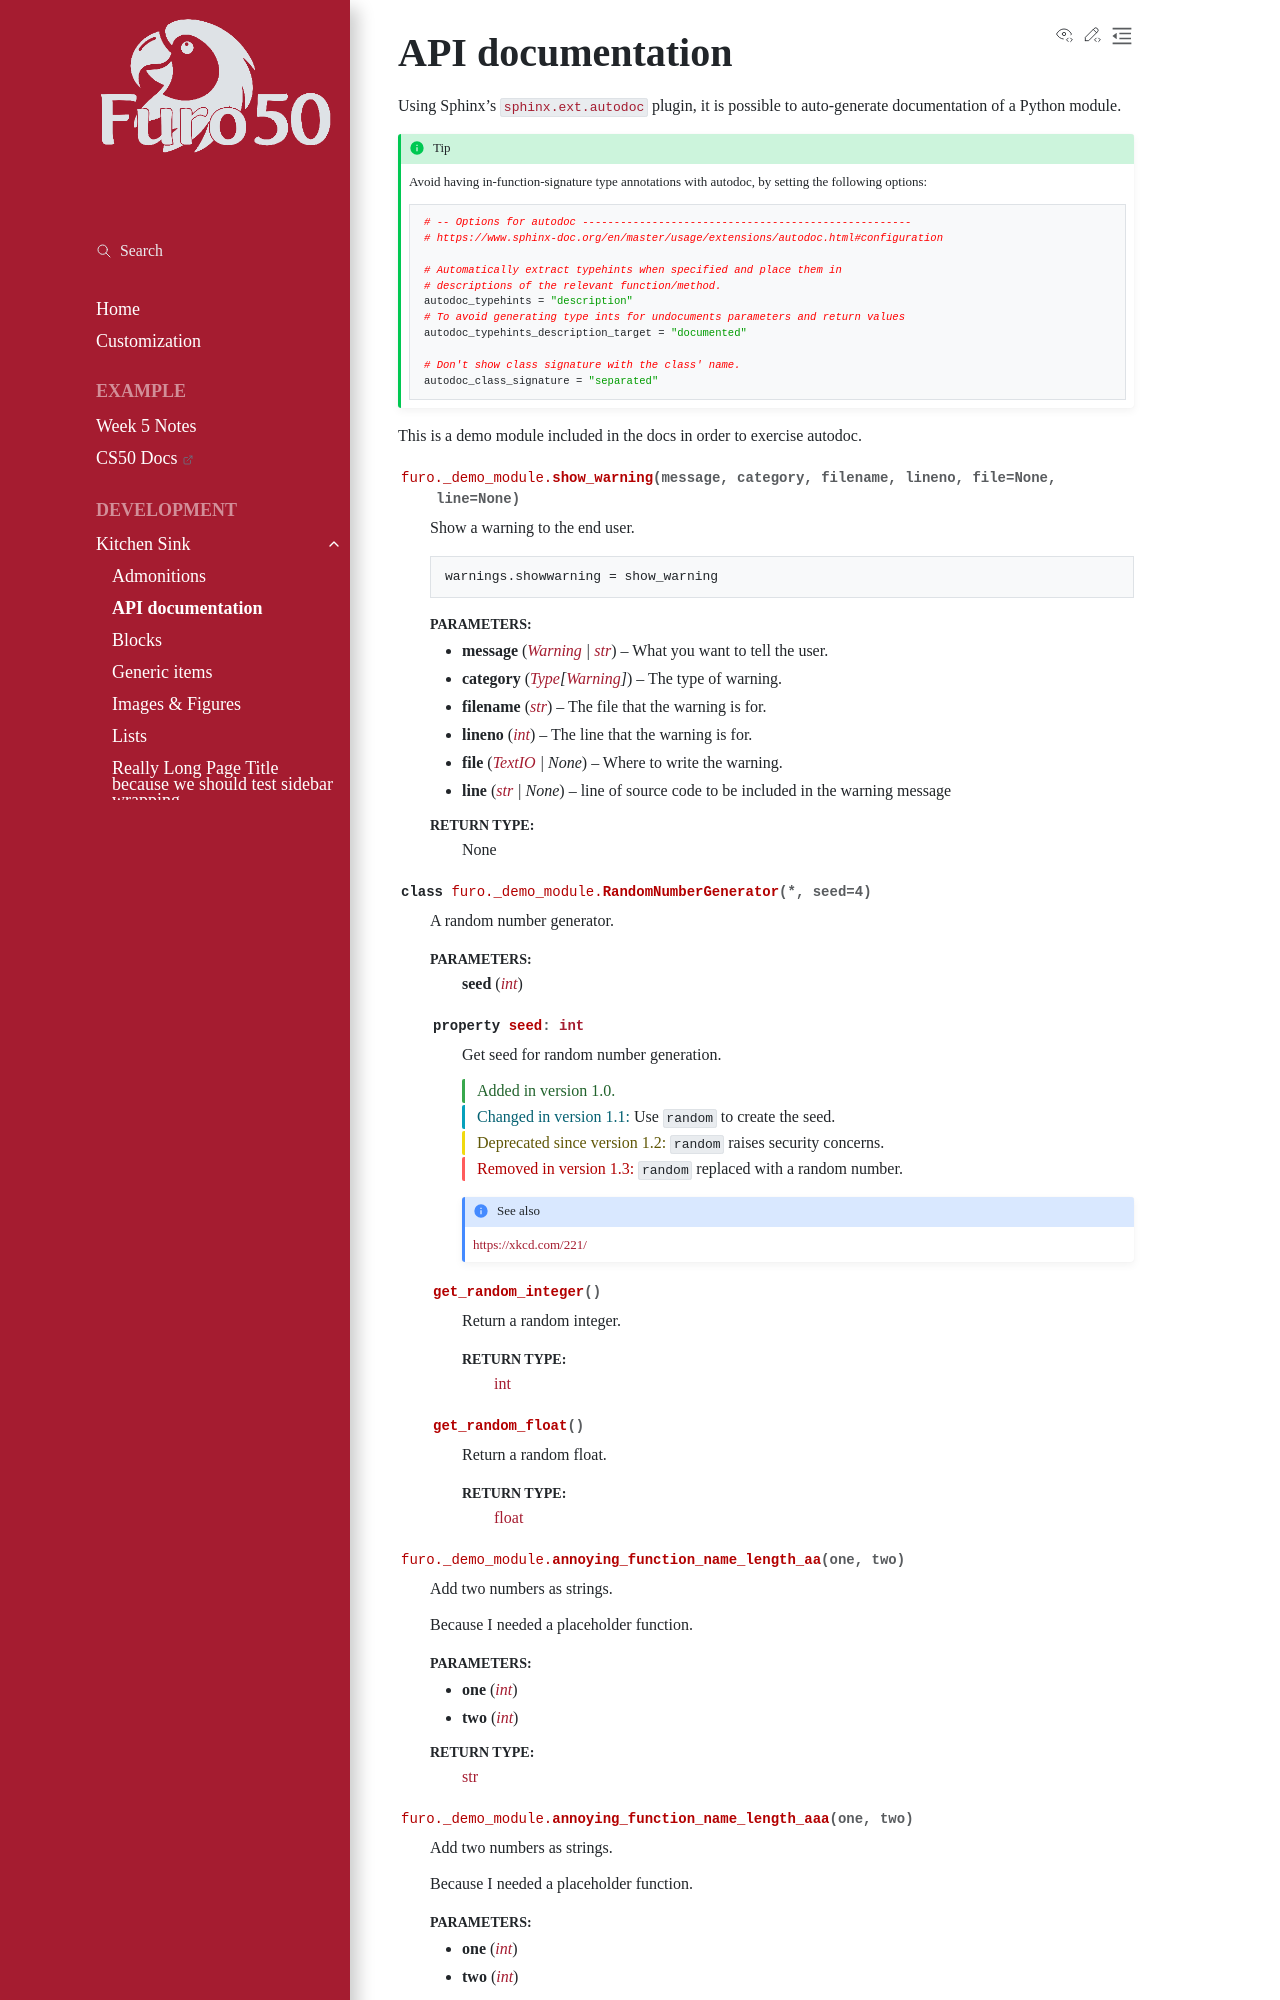

repository: ABD-01/furo50 · page: kitchen-sink/api/index.html · generator: sphinx

..
   Copyright (c) 2021 Pradyun Gedam
   Licensed under Creative Commons Attribution-ShareAlike 4.0 International License
   SPDX-License-Identifier: CC-BY-SA-4.0

*****************
API documentation
*****************

Using Sphinx's :any:`sphinx.ext.autodoc` plugin, it is possible to auto-generate documentation of a Python module.

.. tip::
    Avoid having in-function-signature type annotations with autodoc,
    by setting the following options:

    .. code-block:: python

        # -- Options for autodoc ----------------------------------------------------
        # https://www.sphinx-doc.org/en/master/usage/extensions/autodoc.html#configuration

        # Automatically extract typehints when specified and place them in
        # descriptions of the relevant function/method.
        autodoc_typehints = "description"
        # To avoid generating type ints for undocuments parameters and return values
        autodoc_typehints_description_target = "documented"

        # Don't show class signature with the class' name.
        autodoc_class_signature = "separated"
